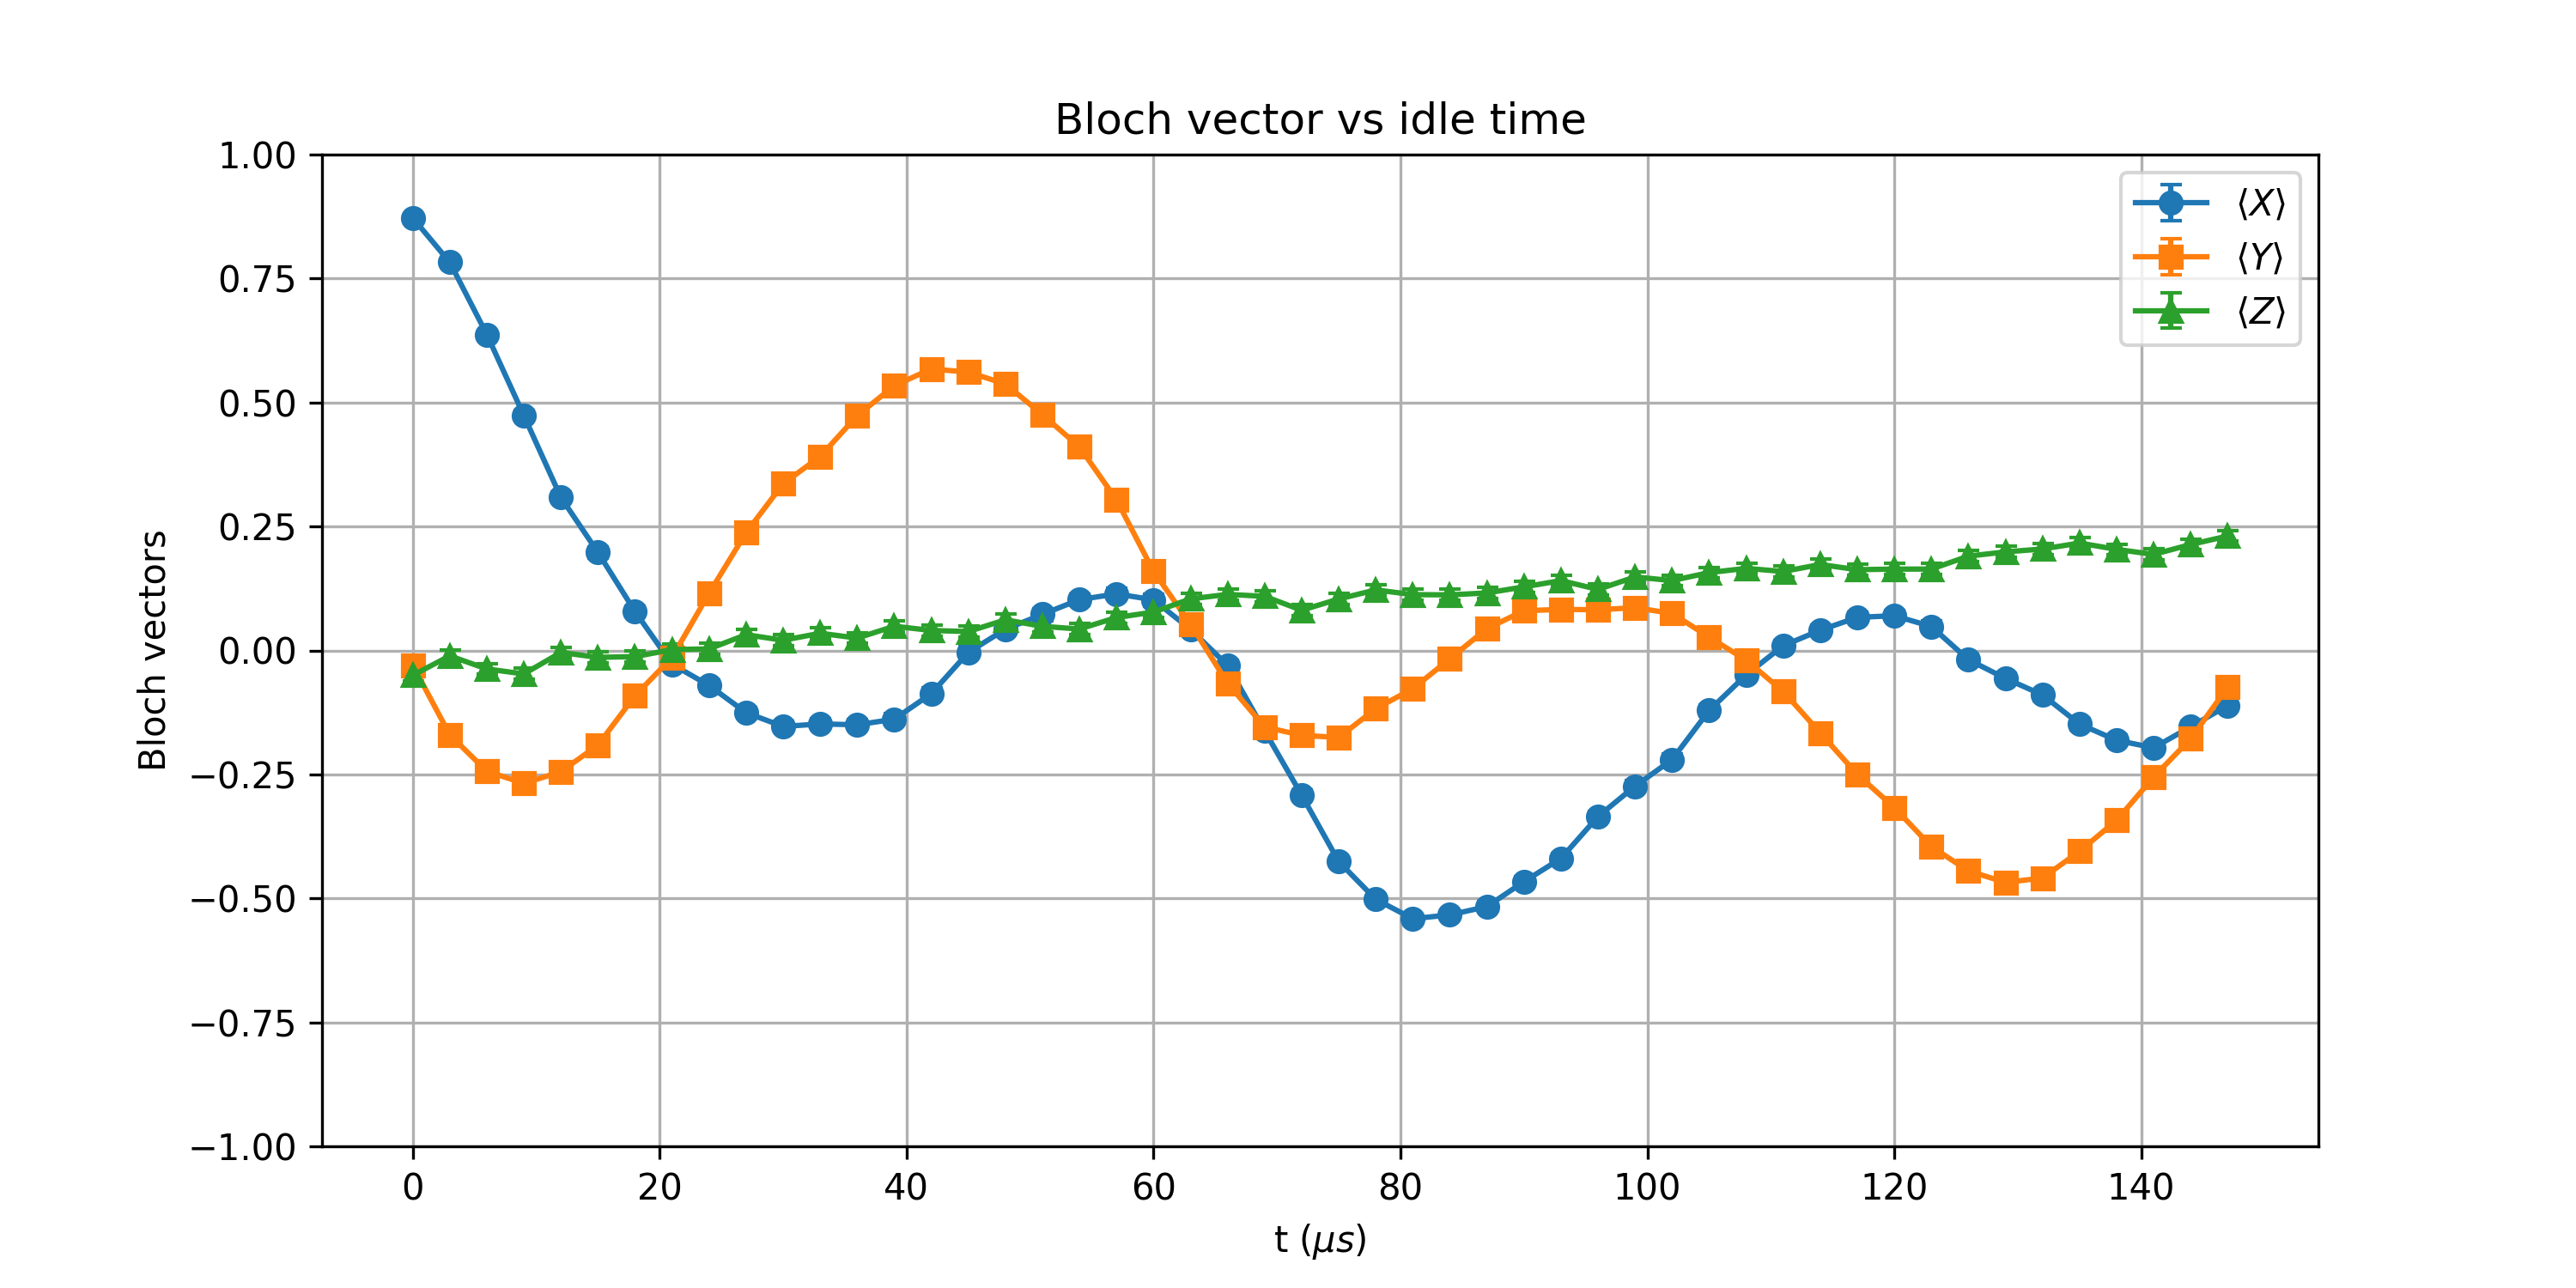

The file beside this chart, header and first rows:
t_us, X_mean, Y_mean, Z_mean, X_std, Y_std, Z_std
0.0, 0.8723, -0.02979, -0.05005, 0.005402, 0.01104, 0.01103
3, 0.7827, -0.1702, -0.01099, 0.006876, 0.01089, 0.01105
6, 0.6372, -0.2437, -0.03735, 0.008515, 0.01072, 0.01104
9, 0.4736, -0.2681, -0.04736, 0.009731, 0.01064, 0.01104
12, 0.3086, -0.2446, -0.00415, 0.01051, 0.01071, 0.01105
15, 0.1978, -0.1909, -0.01392, 0.01083, 0.01085, 0.01105
18, 0.07861, -0.09131, -0.01245, 0.01101, 0.011, 0.01105
21.0, -0.02783, -0.01416, 0.001709, 0.01104, 0.01105, 0.01105
24, -0.07056, 0.1152, 0.003174, 0.01102, 0.01097, 0.01105
27.0, -0.1255, 0.2375, 0.03174, 0.01096, 0.01073, 0.01104
30, -0.1533, 0.3362, 0.02051, 0.01092, 0.01041, 0.01105
33, -0.1482, 0.3911, 0.03467, 0.01093, 0.01017, 0.01104
36, -0.1499, 0.4734, 0.0249, 0.01092, 0.009732, 0.01105
39.0, -0.1387, 0.5339, 0.04883, 0.01094, 0.009342, 0.01104
42.0, -0.08716, 0.5676, 0.04028, 0.01101, 0.009096, 0.01104
45, -0.003906, 0.5613, 0.03809, 0.01105, 0.009144, 0.01104
48, 0.04272, 0.5374, 0.06177, 0.01104, 0.009318, 0.01103
51, 0.07275, 0.4756, 0.04858, 0.01102, 0.009719, 0.01104
54.0, 0.1025, 0.4104, 0.04321, 0.01099, 0.01008, 0.01104
57, 0.114, 0.3037, 0.06641, 0.01098, 0.01053, 0.01102
60, 0.1021, 0.1594, 0.07739, 0.01099, 0.01091, 0.01102
63.0, 0.04248, 0.05322, 0.104, 0.01104, 0.01103, 0.01099
66, -0.03027, -0.06616, 0.113, 0.01104, 0.01102, 0.01098
69.0, -0.1624, -0.1543, 0.1091, 0.0109, 0.01092, 0.01098
72, -0.2917, -0.1711, 0.08105, 0.01057, 0.01089, 0.01101
75.0, -0.4258, -0.1755, 0.1038, 0.009997, 0.01088, 0.01099
78.0, -0.502, -0.1174, 0.1221, 0.009556, 0.01097, 0.01097
81, -0.541, -0.07715, 0.1125, 0.009292, 0.01102, 0.01098
84.0, -0.5332, -0.01685, 0.1121, 0.009347, 0.01105, 0.01098
87, -0.5166, 0.04395, 0.116, 0.00946, 0.01104, 0.01097
90, -0.4663, 0.08008, 0.1282, 0.009774, 0.01101, 0.01096
93.0, -0.4194, 0.08276, 0.1409, 0.01003, 0.01101, 0.01094
96, -0.335, 0.08203, 0.123, 0.01041, 0.01101, 0.01096
99.0, -0.2737, 0.08618, 0.1482, 0.01063, 0.01101, 0.01093
102, -0.2202, 0.07471, 0.1409, 0.01078, 0.01102, 0.01094
105, -0.1211, 0.02686, 0.157, 0.01097, 0.01104, 0.01091
108.0, -0.04932, -0.01953, 0.1655, 0.01104, 0.01105, 0.0109
111, 0.009521, -0.08252, 0.1592, 0.01105, 0.01101, 0.01091
114, 0.04077, -0.1663, 0.1733, 0.01104, 0.01089, 0.01088
117, 0.06665, -0.25, 0.1628, 0.01102, 0.0107, 0.0109
120, 0.07007, -0.3169, 0.1641, 0.01102, 0.01048, 0.0109
123, 0.04834, -0.3955, 0.1641, 0.01104, 0.01015, 0.0109
126.0, -0.01855, -0.4446, 0.1902, 0.01105, 0.009897, 0.01085
129.0, -0.0564, -0.4678, 0.1987, 0.01103, 0.009765, 0.01083
132, -0.0896, -0.459, 0.2046, 0.011, 0.009816, 0.01081
135, -0.1484, -0.405, 0.2166, 0.01093, 0.0101, 0.01079
138.0, -0.1812, -0.3428, 0.2039, 0.01087, 0.01038, 0.01082
141, -0.1963, -0.2554, 0.1936, 0.01083, 0.01068, 0.01084
144, -0.1541, -0.1782, 0.2136, 0.01092, 0.01087, 0.01079
147.0, -0.1111, -0.07422, 0.2307, 0.01098, 0.01102, 0.01075
